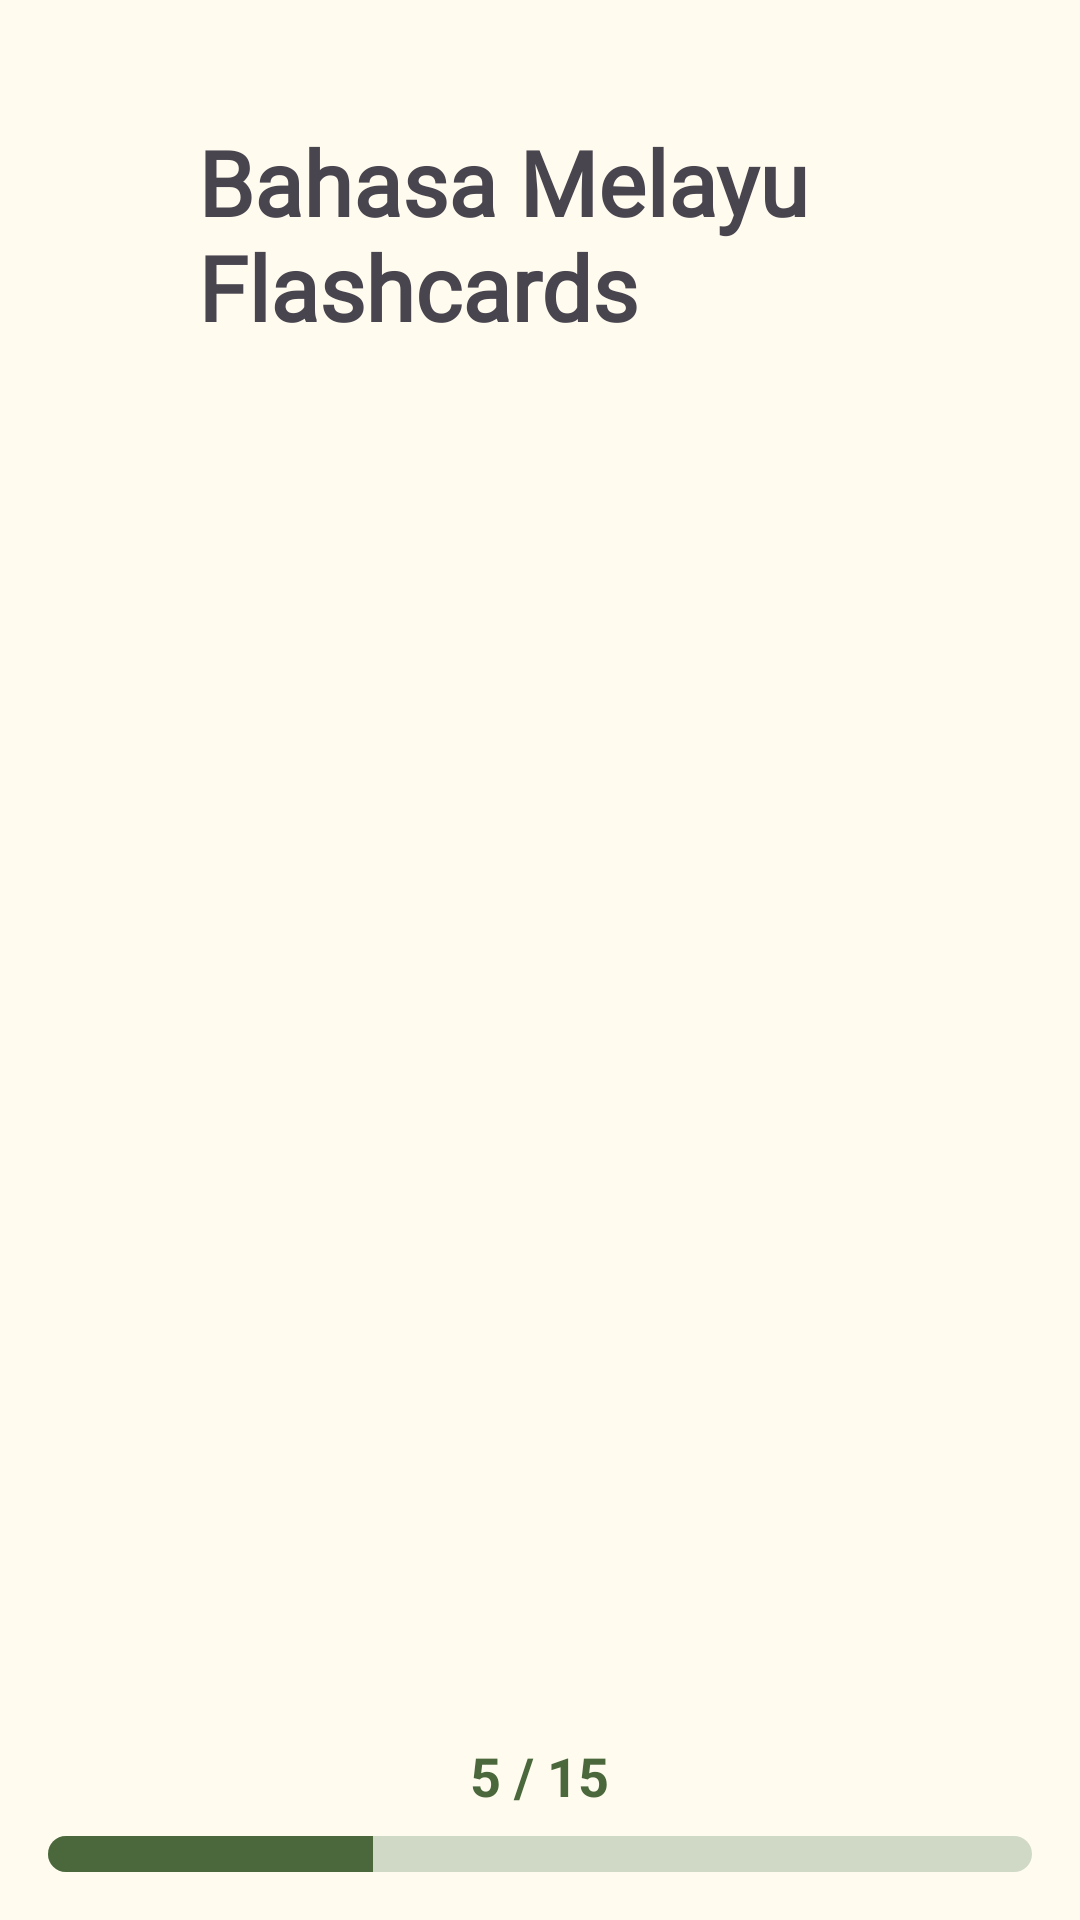

Reconstruct the res/layout file that produces this screen, plus the resources it refers to.
<!-- AndroidManifest.xml: application theme Theme.StudyLah -->
<!-- res/layout/flashcard_activity_study.xml -->
<?xml version="1.0" encoding="utf-8"?>
<androidx.constraintlayout.widget.ConstraintLayout
    xmlns:android="http://schemas.android.com/apk/res/android"
    xmlns:app="http://schemas.android.com/apk/res-auto"
    xmlns:tools="http://schemas.android.com/tools"
    android:layout_width="match_parent"
    android:layout_height="match_parent"
    android:background="#FFFBEF"
    tools:context=".FlashcardStudyActivity">

    
    <TextView
        android:id="@+id/studyTitle"
        android:layout_width="320dp"
        android:layout_height="wrap_content"
        android:text="Bahasa Melayu Flashcards"
        android:textSize="30sp"
        android:textStyle="bold"
        android:fontFamily="@font/raleway_bold"
        app:layout_constraintBottom_toBottomOf="@id/backButton"
        app:layout_constraintStart_toEndOf="@id/backButton"
        app:layout_constraintTop_toTopOf="@id/backButton" />


    <ImageButton
        android:id="@+id/backButton"
        android:layout_width="56dp"
        android:layout_height="56dp"
        android:layout_marginTop="50dp"
        android:layout_marginStart="10dp"
        android:scaleType="centerInside"
        android:src="@drawable/baseline_arrow_back_ios_24"
        android:background="@android:color/transparent"
        app:tint="#4A683B"
        app:layout_constraintStart_toStartOf="parent"
        app:layout_constraintTop_toTopOf="parent" />


    
    <androidx.viewpager2.widget.ViewPager2
        android:id="@+id/viewPager"
        android:layout_width="match_parent"
        android:layout_marginTop="50dp"
        android:layout_height="300dp"
        android:clipToPadding="false"
        android:clipChildren="false"
        android:paddingLeft="32dp"
        android:paddingRight="32dp"
        app:layout_constraintTop_toBottomOf="@id/studyTitle"
        app:layout_constraintStart_toStartOf="parent"
        app:layout_constraintEnd_toEndOf="parent"
        android:overScrollMode="never"/>

    
    <LinearLayout
        android:id="@+id/progressBarContainer"
        android:layout_width="match_parent"
        android:layout_height="wrap_content"
        android:orientation="vertical"
        android:padding="16dp"
        android:gravity="center"
        app:layout_constraintBottom_toBottomOf="parent"
        app:layout_constraintStart_toStartOf="parent"
        app:layout_constraintEnd_toEndOf="parent">

        
        <TextView
            android:id="@+id/progressCounter"
            android:layout_width="wrap_content"
            android:layout_height="wrap_content"
            android:text="5 / 15"
            android:textStyle="bold"
            android:textSize="18sp"
            android:textColor="#4A683B"
            android:layout_gravity="center"
            android:layout_marginBottom="8dp"/> 

        
        <ProgressBar
            android:id="@+id/progressBar"
            android:layout_width="match_parent"
            android:layout_height="12dp"
            style="@android:style/Widget.ProgressBar.Horizontal"
            android:progress="33"
            android:max="100"
            android:progressDrawable="@drawable/progress_bar_style"/>
    </LinearLayout>

</androidx.constraintlayout.widget.ConstraintLayout>
<!-- resources referenced by this layout -->
<resources>
  <!-- drawable progress_bar_style (drawable) -->
  <?xml version="1.0" encoding="utf-8"?>
  <layer-list xmlns:android="http://schemas.android.com/apk/res/android">
  
      
      <item android:id="@android:id/background">
          <shape android:shape="rectangle">
              <corners android:radius="10dp"/> 
              <solid android:color="#D0D9C6"/> 
          </shape>
      </item>
  
      
      <item android:id="@android:id/progress">
          <clip>
              <shape android:shape="rectangle">
                  <corners android:radius="10dp"/> 
                  <solid android:color="#4A683B"/> 
              </shape>
          </clip>
      </item>
  </layer-list>
  <style name="Theme.StudyLah" parent="Base.Theme.StudyLah" />
  <style name="Base.Theme.StudyLah" parent="Theme.Material3.DayNight.NoActionBar">
          
          
  
  
      </style>
</resources>
